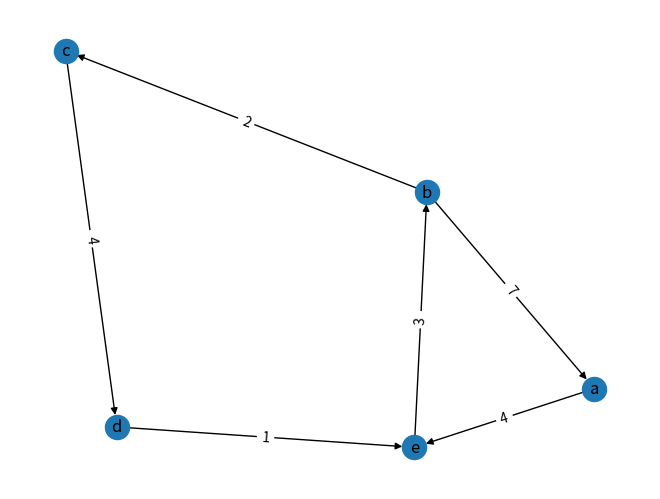

Python code for this plot:
# graph.py

__author__ = "Christian Pedrigal"
__email__ = "cpedrigal@scu.edu"
__date__ = "2024/07/24"
__version__ = "0.0.1"
__license__ = "CC BY-NC-SA 4.0"
__description__ = "Finds shortest cycle using Dijkstra's"

from typing import List, Dict, Union, Optional
import heapq 

import networkx as nx 
import matplotlib.pyplot as plt 


Id = Union[str, int]
Numeric = Union[float, int, complex]


class Vertex:

    def __init__(self, id: Id):

        # Identification
        self.id: Id = id
        self.nid: int = -1

        # List of neighbor vertices
        self.neighbors: List[List[int]] = list()

        # Previous vertex (during traversal)
        self.prev_vertex: Vertex = None
        
        # Distance associated (during SPT algo)
        self.dist = float('inf')

        # connected component number (during traversal)
        self.CC_num: int = None

        # pre- and post-number (during traversal)
        self.prev: int = -1
        self.post: int = -1


    def add_neighbor(self, vertex, w: Numeric = 0):
        if id not in self.neighbors:
            self.neighbors.append([vertex, w])

    @property
    def degree(self):
        return len(self.neighbors)
        

class Graph:
    def __init__(self, is_directed: bool = True, is_weighted: bool = True):

        # DS for vertices (and optional weights associated)
        self.adj_list: Dict[int, List[int, Optional[int]]] = dict()
        
        # numeric ID system for vertices (accounts for non-integer vertices)
        self.ID_cnt: int = 0
        self.ID_to_vertex: Dict[int, Id] = dict()
        self.vertex_to_ID: Dict[Id, int] = dict()
        self.vertex_to_addr: Dict[Id, Vertex] = dict()
        
        # Type of graph
        self.is_directed: bool = is_directed
        self.is_weighted: bool = is_weighted

        # Extra space for visualization
        self.visual = list()
        self.edges = list()



    def add_vertex(self, u1: Union[Id, Vertex]) -> None:
        
        # If vertex id already exists
        if u1 in self.vertex_to_ID:
            return self.vertex_to_addr[u1]
        # If is not a vertex
        elif not(isinstance(u1, Vertex)):
            u = Vertex(u1)

        # If the verex is is not in the graph
        if u not in self.vertex_to_ID:
            # Assign an internal ID to Vertex
            u.nid = self.ID_cnt
            self.vertex_to_ID[u.id] = self.ID_cnt
            self.ID_to_vertex[self.ID_cnt] = u.id
            self.vertex_to_addr[u.id] = u
            self.ID_cnt += 1
            return u
        else:
            u.nid = self.vertex_to_ID[u.id]
            return self.vertex_to_addr[u.id]

        
        

    def add_edge(self, u1: Union[Id, Vertex], v1: Union[Id, Vertex], 
                                                    w: Numeric = 0) -> None:
        
        # Add vertices
        u: Vertex = self.add_vertex(u1)
        v: Vertex = self.add_vertex(v1)

        # Add visual edges
        self.edges.append((u.id, v.id, w))

        # Add edge to list
        if u.nid not in self.adj_list:
            self.adj_list[u.nid] = [(v.nid, w)]
        else:
            self.adj_list[u.nid].append((v.nid, w))
        
        u.add_neighbor(v, w)
        self.visual.append([u.id, v.id])

        # Add edge from other node if undirected
        if not(self.is_directed):
            if v.nid not in self.adj_list:
                self.adj_list[v.nid] = [(u.nid, w)]
            else:
                self.adj_list[u.nid].append((v.nid, w))
            v.add_neighbor(u, w)

            self.visual.append((v.id, u.id))
        else:
            if v.nid not in self.adj_list:
                self.adj_list[v.nid] = []


    def visualize(self, debug = False):

        # Directed graph
        if self.is_directed:
            G = nx.DiGraph()
        else:
            G = nx.Graph()

        # Weighted edges
        if self.is_weighted:
            G.add_weighted_edges_from(self.edges)

            if debug:
                print(G.edges(data=True))
                print(G.nodes())
                edge_weights = nx.get_edge_attributes(G, 'weight')
                print(edge_weights)

        else:
            G.add_edges_from(self.visual) 

        pos = nx.spring_layout(G)
        nx.draw(G, pos, with_labels=True)
        labels = nx.get_edge_attributes(G, 'weight')
        nx.draw_networkx_edge_labels(G, pos, edge_labels=labels)
        plt.show()

    
    def dijkstra_shortest_path(self, src: int = 0, 
                                debug: bool = False) -> List[Numeric]:
        # Priority queue (pq) to store vertices being preprocessed
        # (weight, vertex)
        
 
        # Initialize all distances as infinite (INF)
        dist = [float('inf')] * len(self.adj_list)
        dist[src] = 0
        pq = [(dist[src], src)]
 
        # Looping until the pq becomes empty
        while pq:
            # Extract the vertex with min weight from the pq
            current_dist, u = heapq.heappop(pq)
 
            # Iterate over all adjacent vertices of a vertex
            for v, weight in self.adj_list[u]:
                # If there is a shorter path to v through u
                if dist[v] > dist[u] + weight:
                    # Update the distance of v
                    dist[v] = dist[u] + weight
                    # Keep track of previous vertex
                    self.vertex_to_addr[self.ID_to_vertex[v]].prev_vertex = \
                                    self.vertex_to_addr[self.ID_to_vertex[u]]
                    # Update minimum element not visited
                    heapq.heappush(pq, (dist[v], v))


        # Print shortest distances
        if debug:
            print(f"Vertex Distance from Source {self.ID_to_vertex[src]}")
            for i in range(self.numV):
                print(f"{self.ID_to_vertex[i]}\t\t{dist[i]}")
            
        return dist

    def shortest_cycle_length(self, 
                              debug: bool = False) -> List[Numeric]:
        
        if not(self.is_directed):
            if debug:
                print(("Graph is undirected! "
                      f"{self.shortest_cycle_length.__name__}"
                                        "() cannot be run"))
            return -1

        dist: List[List[int]] = [[] for _ in range(self.numV)]
        min: Numeric = float('inf')
        s: int = -1
        t: int = -1

        for u in range(self.numV):
            dist[u] = self.dijkstra_shortest_path(u, debug = debug)
        
        for u in range(self.numV):
            for v in range(self.numV):
                if u != v and dist[u][v] + dist[v][u] <= min:
                    min = dist[u][v] + dist[v][u]
                    s = u
                    t = v

        if min == float('inf'):
            if debug:
                print("Graph is acyclic!")
            return -1
        else:
            if debug:
                # print(f"s: {s} of ID {self.ID_to_vertex[s]}, \
                #        t: {t} of ID {self.ID_to_vertex[t]}")
                print(f"Minimum distance: {min} from ", end="")
                it: int = t
                while it != s:
                    print(f"{self.ID_to_vertex[it]}-", end="")
                    it = self.vertex_to_addr[self.ID_to_vertex[it]].prev_vertex.nid
                print(f"{self.ID_to_vertex[it]}", end="\n")

            return s, t, min
        
        

    def __iter__(self):
        return iter(self.adj_list.values())
    
    @property
    def numV(self):
        return len(self.ID_to_vertex)
    
    @property
    def numE(self):
        cnt: int = 0

        for key in self.adj_list:
            cnt += len(self.adj_list[key])

        return cnt


if __name__ == "__main__":
    print(__name__)

    ex: int = 2

    g = Graph(is_directed=True, is_weighted=True)

    # Acyclic graph
    if ex == 1:

        g.add_edge("a", "b", 10) 
        g.add_edge("a", "c", 12) 
        g.add_edge("b", "c", 9) 
        g.add_edge("b", "d", 8) 
        g.add_edge("c", "e", 3)
        g.add_edge("c", "f", 1)
        g.add_edge("d", "e", 7)
        g.add_edge("d", "g", 8)
        g.add_edge("d", "h", 5)
        g.add_edge("e", "f", 3)
        g.add_edge("f", "h", 6)
        g.add_edge("g", "h", 9)
        g.add_edge("g", "i", 2)
        g.add_edge("h", "i", 11)

    # Directed graph
    if ex == 2:
        g.add_edge("a", "e", 4)
        g.add_edge("b", "c", 2)
        g.add_edge("b", "a", 7)
        g.add_edge("c", "d", 4)
        g.add_edge("d", "e", 1)
        g.add_edge("e", "b", 3)
        

    # # TODO: Need to add vertex that is not same CC
    # g.add_vertex("isolated vertex")

    g.visualize()
    # g.dijkstra_shortest_path()
    g.shortest_cycle_length(debug = True)
